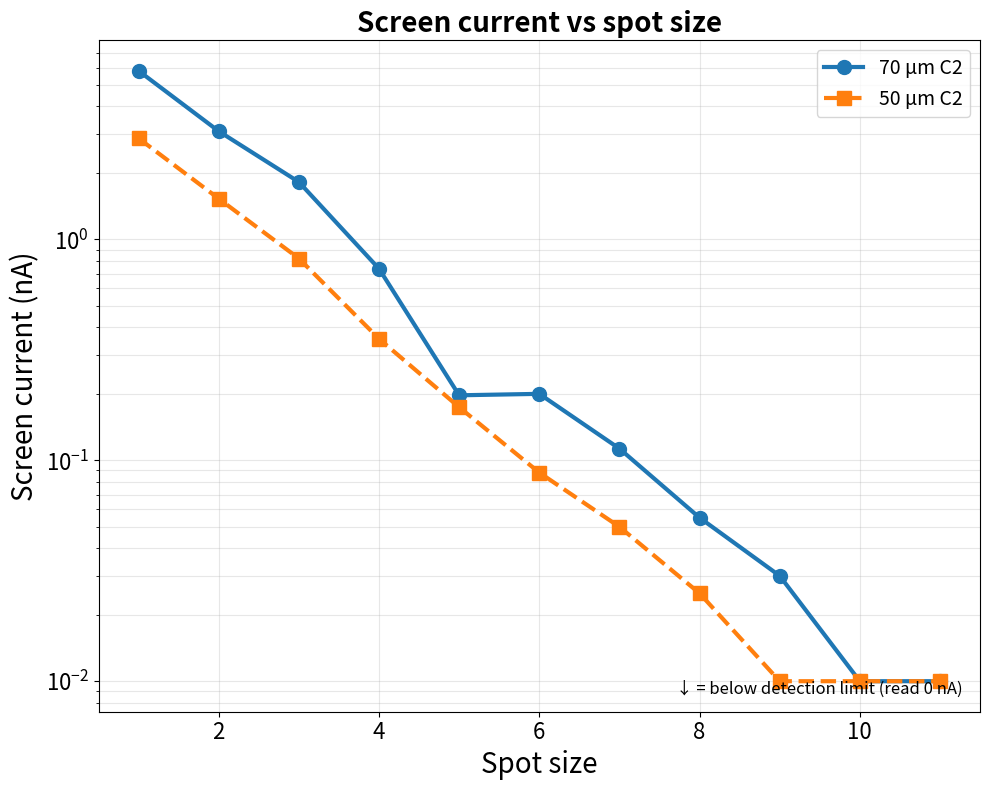

This chart was generated by the following Python code: (Note: this script raises an exception after producing the figure.)
"""Plot screen current vs spot size for both C2 apertures on a log y-axis.

Screen current hits 0 nA at high spot sizes. Clip those to 0.01 nA so the log
plot stays finite; mark them as "< detection limit" via a down-arrow marker.

Data hardcoded from tem_data_sheet_wk2_talos.xlsx. 5,300x magnification, 120 kV,
120 kV accelerating voltage. Data collected by Sangjoon Bob Lee 2026-04-21.
"""
from pathlib import Path
import matplotlib.pyplot as plt

CLIP = 0.01

spot_size = [1, 2, 3, 4, 5, 6, 7, 8, 9, 10, 11]
i_70um_raw = [5.80, 3.09, 1.82, 0.737, 0.197, 0.200, 0.113, 0.055, 0.030, 0.000, 0.000]
i_50um_raw = [2.87, 1.53, 0.82, 0.355, 0.174, 0.088, 0.050, 0.025, 0.000, 0.000, 0.000]

i_70um = [v if v > 0 else CLIP for v in i_70um_raw]
i_50um = [v if v > 0 else CLIP for v in i_50um_raw]

fig, ax = plt.subplots(figsize=(10, 8))

ax.plot(spot_size, i_70um, 'o-', lw=3, markersize=10, label='70 µm C2')
ax.plot(spot_size, i_50um, 's--', lw=3, markersize=10, label='50 µm C2')

for ss, v_raw in zip(spot_size, i_70um_raw):
    if v_raw == 0:
        ax.annotate('', xy=(ss, CLIP * 0.5), xytext=(ss, CLIP * 2),
                    arrowprops=dict(arrowstyle='->', color='C0', lw=2))
for ss, v_raw in zip(spot_size, i_50um_raw):
    if v_raw == 0:
        ax.annotate('', xy=(ss, CLIP * 0.5), xytext=(ss, CLIP * 2),
                    arrowprops=dict(arrowstyle='->', color='C1', lw=2))

ax.set_yscale('log')
ax.set_xlabel('Spot size', fontsize=20)
ax.set_ylabel('Screen current (nA)', fontsize=20)
ax.set_title('Screen current vs spot size', fontsize=20, fontweight='bold')
ax.tick_params(axis='both', labelsize=16)
ax.legend(fontsize=14)
ax.grid(True, which='both', alpha=0.3)
ax.text(0.98, 0.02, '↓ = below detection limit (read 0 nA)', transform=ax.transAxes,
        ha='right', va='bottom', fontsize=12, style='italic')

plt.tight_layout()
out = Path(__file__).parent / 'screen_current_vs_spot_size.png'
plt.savefig(out, dpi=120, bbox_inches='tight')
print(f'Saved: {out}')
